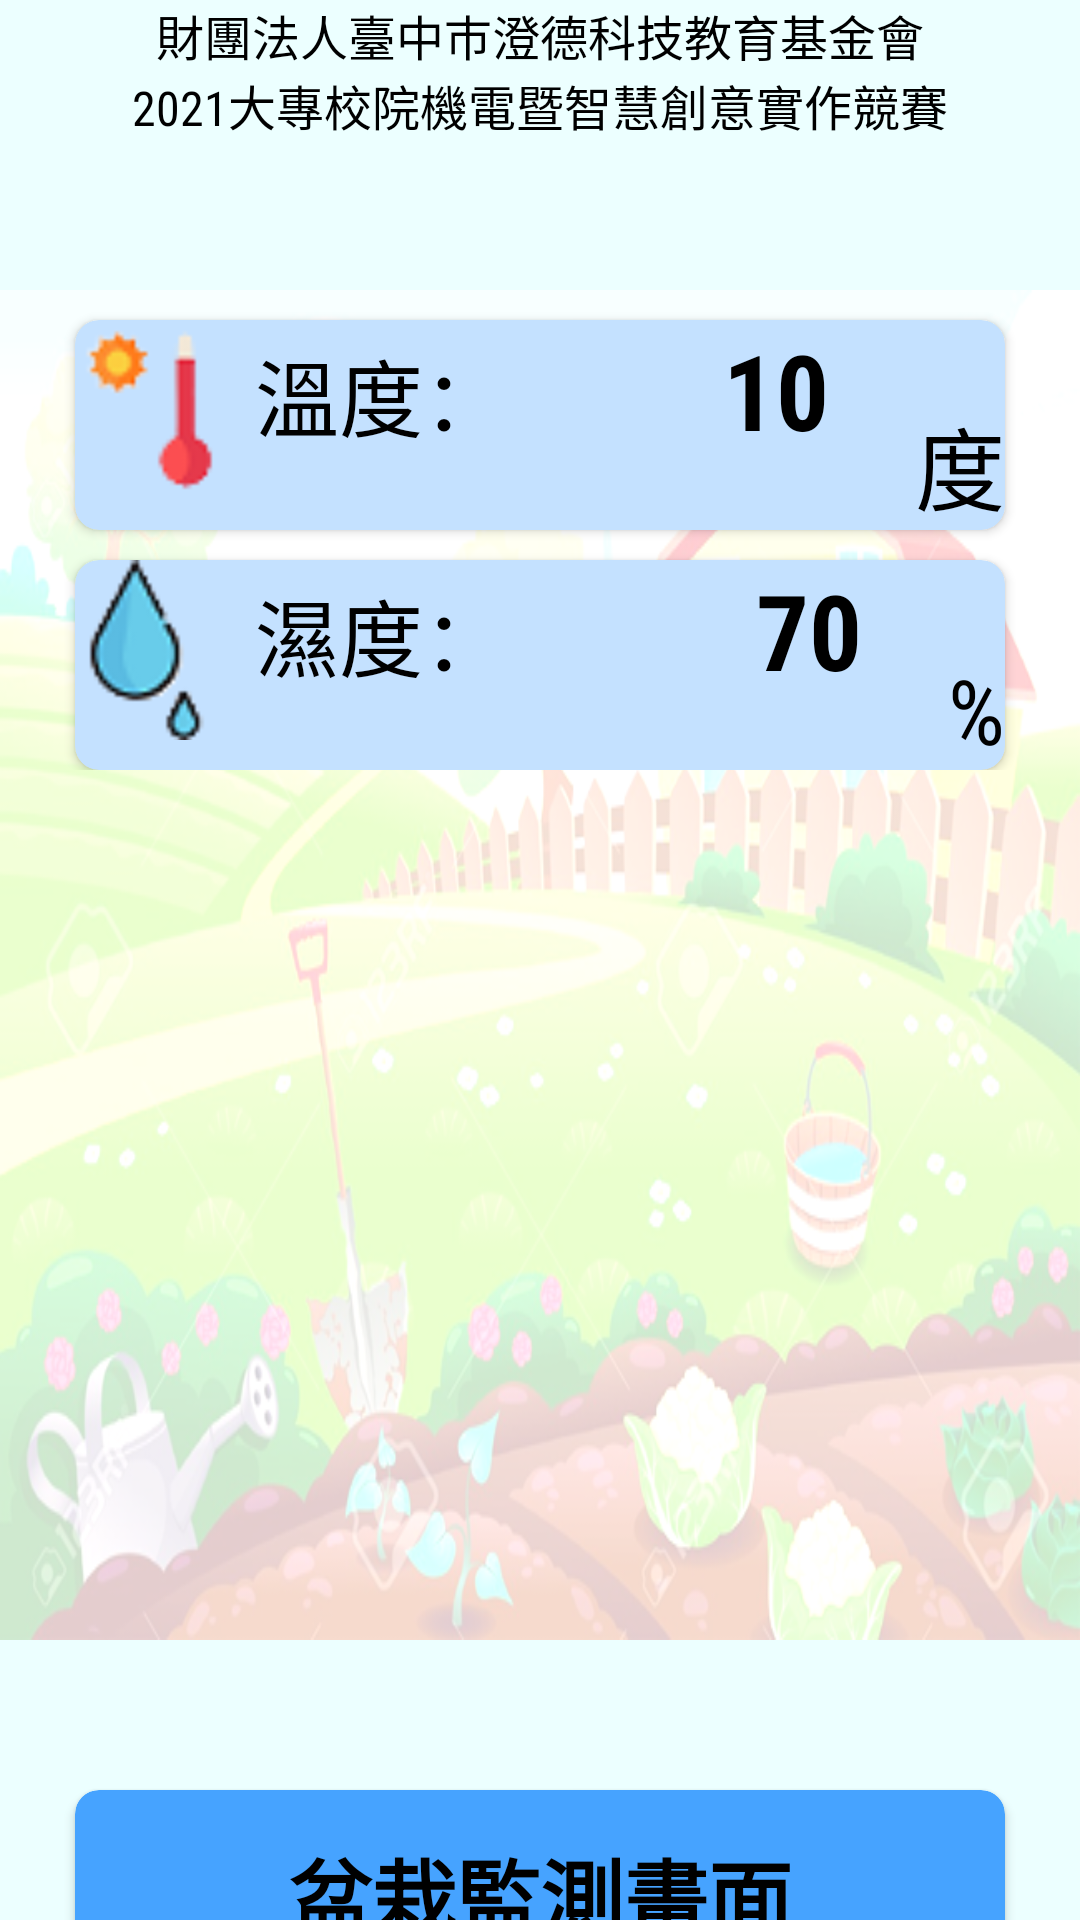

The Android layout XML behind this screen, and the referenced resources:
<!-- AndroidManifest.xml: application theme Theme.Plant_ControlAPP -->
<!-- res/layout/fragment_plantmonitor.xml -->
<?xml version="1.0" encoding="utf-8"?>
<RelativeLayout xmlns:android="http://schemas.android.com/apk/res/android"
    android:layout_width="match_parent"
    android:layout_height="match_parent"
    xmlns:app="http://schemas.android.com/apk/res-auto">


    <LinearLayout

        android:layout_width="match_parent"
        android:layout_height="match_parent"
        android:orientation="vertical"
        android:background="#ECFFFF">

        <TextView
            android:id="@+id/badroom_comp"

            android:layout_width="match_parent"
            android:layout_height="wrap_content"
            android:fontFamily="sans-serif-condensed"
            android:gravity="center"
            android:text="財團法人臺中巿澄德科技教育基金會"
            android:textSize="16sp"
            android:textColor="@color/black"/>


        <TextView
            android:id="@+id/badroom_team"
            android:layout_width="match_parent"
            android:layout_height="wrap_content"
            android:fontFamily="sans-serif-condensed"
            android:gravity="center"
            android:text="2021大專校院機電暨智慧創意實作競賽"
            android:textSize="16sp"
            android:textColor="@color/black"/>

        <ScrollView
            android:layout_marginTop="50dp"
            android:layout_width="360dp"
            android:layout_height="450dp"
            android:orientation="vertical"
            android:layout_gravity="center"
            android:background="@drawable/gardendeal"
            >
            <LinearLayout
                android:layout_width="match_parent"
                android:layout_height="match_parent"
                android:orientation="vertical">
                <androidx.cardview.widget.CardView
                    android:layout_width="match_parent"
                    android:layout_height="70dp"
                    android:layout_marginTop="10dp"
                    android:layout_marginLeft="25dp"
                    android:layout_marginRight="25dp"
                    app:cardCornerRadius="8dp"
                    app:cardBackgroundColor="#C4E1FF">
                    <LinearLayout
                        android:layout_width="match_parent"
                        android:layout_height="match_parent"
                        android:orientation="horizontal">
                        <ImageView
                            android:layout_width="60dp"
                            android:layout_height="60dp"
                            android:src="@drawable/temperaturw_deal"
                            />

                        <TextView
                            android:id="@+id/bad_temp1"
                            android:layout_width="wrap_content"
                            android:layout_height="35dp"
                            android:fontFamily="sans-serif-condensed"
                            android:text="溫度："
                            android:textColor="@color/black"
                            android:textSize="28sp" />




                        <RelativeLayout
                            android:layout_width="match_parent"
                            android:layout_height="match_parent">

                            <TextView
                                android:id="@+id/plant_temp_result"
                                android:layout_width="50dp"
                                android:layout_height="50dp"
                                android:layout_toLeftOf="@+id/bad_temp2"
                                android:fontFamily="sans-serif-condensed"
                                android:text="100"
                                android:textColor="@color/black"
                                android:textSize="35sp"
                                android:textStyle="bold" />
                            <TextView
                                android:id="@+id/bad_temp2"
                                android:layout_width="wrap_content"
                                android:layout_height="wrap_content"
                                android:layout_alignParentRight="true"
                                android:layout_alignParentBottom="true"
                                android:fontFamily="sans-serif-condensed"
                                android:text="  度"
                                android:textSize="30sp"
                                android:textColor="@color/black"/>
                        </RelativeLayout>

                    </LinearLayout>

                </androidx.cardview.widget.CardView>
                <androidx.cardview.widget.CardView
                    android:layout_width="match_parent"
                    android:layout_height="70dp"
                    android:layout_marginTop="10dp"
                    android:layout_marginLeft="25dp"
                    android:layout_marginRight="25dp"
                    app:cardCornerRadius="8dp"
                    app:cardBackgroundColor="#C4E1FF">
                    <LinearLayout
                        android:layout_width="match_parent"
                        android:layout_height="match_parent"
                        android:orientation="horizontal">
                        <ImageView
                            android:layout_width="60dp"
                            android:layout_height="60dp"
                            android:src="@drawable/humiditydeal"
                            />

                        <TextView
                            android:id="@+id/bad_hum1"
                            android:layout_width="wrap_content"
                            android:layout_height="35dp"
                            android:fontFamily="sans-serif-condensed"
                            android:text="濕度："
                            android:textColor="@color/black"
                            android:textSize="28sp" />




                        <RelativeLayout
                            android:layout_width="match_parent"
                            android:layout_height="match_parent">

                            <TextView
                                android:id="@+id/plant_hum_result2"
                                android:layout_width="50dp"
                                android:layout_height="50dp"
                                android:layout_toLeftOf="@+id/bad_hum3"
                                android:fontFamily="sans-serif-condensed"
                                android:text="70"
                                android:textColor="@color/black"
                                android:textSize="35sp"
                                android:textStyle="bold" />
                            <TextView
                                android:id="@+id/bad_hum3"
                                android:layout_width="wrap_content"
                                android:layout_height="wrap_content"
                                android:layout_alignParentRight="true"
                                android:layout_alignParentBottom="true"
                                android:fontFamily="sans-serif-condensed"
                                android:text="  %"
                                android:textSize="30sp"
                                android:textColor="@color/black"/>
                        </RelativeLayout>

                    </LinearLayout>

                </androidx.cardview.widget.CardView>



            </LinearLayout>

        </ScrollView>

        <androidx.cardview.widget.CardView
            android:layout_width="match_parent"
            android:layout_height="70dp"
            android:layout_marginTop="50dp"
            android:layout_marginLeft="25dp"
            android:layout_marginRight="25dp"
            app:cardCornerRadius="8dp"
            app:cardBackgroundColor="#46A3FF">
            <RelativeLayout
                android:layout_width="match_parent"
                android:layout_height="wrap_content">
                <TextView
                    android:layout_width="wrap_content"
                    android:layout_height="wrap_content"
                    android:layout_alignParentBottom="true"
                    android:layout_centerInParent="true"
                    android:text="盆栽監測畫面"
                    android:textSize="28dp"
                    android:textStyle="bold"
                    android:textColor="@color/black"
                    >

                </TextView>
            </RelativeLayout>

        </androidx.cardview.widget.CardView>






    </LinearLayout>
</RelativeLayout>
<!-- resources referenced by this layout -->
<resources>
  <!-- drawable gardendeal: png bitmap (drawable-v24, 235297 bytes) -->
  <!-- drawable humiditydeal: png bitmap (drawable-v24, 2020 bytes) -->
  <!-- drawable temperaturw_deal: png bitmap (drawable-v24, 1651 bytes) -->
  <style name="Theme.Plant_ControlAPP" parent="Theme.MaterialComponents.DayNight.DarkActionBar">
          
          <item name="colorPrimary">@color/purple_500</item>
          <item name="colorPrimaryVariant">@color/purple_700</item>
          <item name="colorOnPrimary">@color/white</item>
          
          <item name="colorSecondary">@color/teal_200</item>
          <item name="colorSecondaryVariant">@color/teal_700</item>
          <item name="colorOnSecondary">@color/black</item>
          
          <item name="android:statusBarColor" tools:targetApi="l">?attr/colorPrimaryVariant</item>
          
      </style>
  <!-- not gathered from this repository: default colours our renderer supplied (Android Studio template values) -->
  <color name="purple_500">#FF6200EE</color>
  <color name="purple_700">#FF3700B3</color>
  <color name="teal_200">#FF03DAC5</color>
  <color name="teal_700">#FF018786</color>
  <color name="black">#FF000000</color>
  <color name="white">#FFFFFFFF</color>
</resources>
